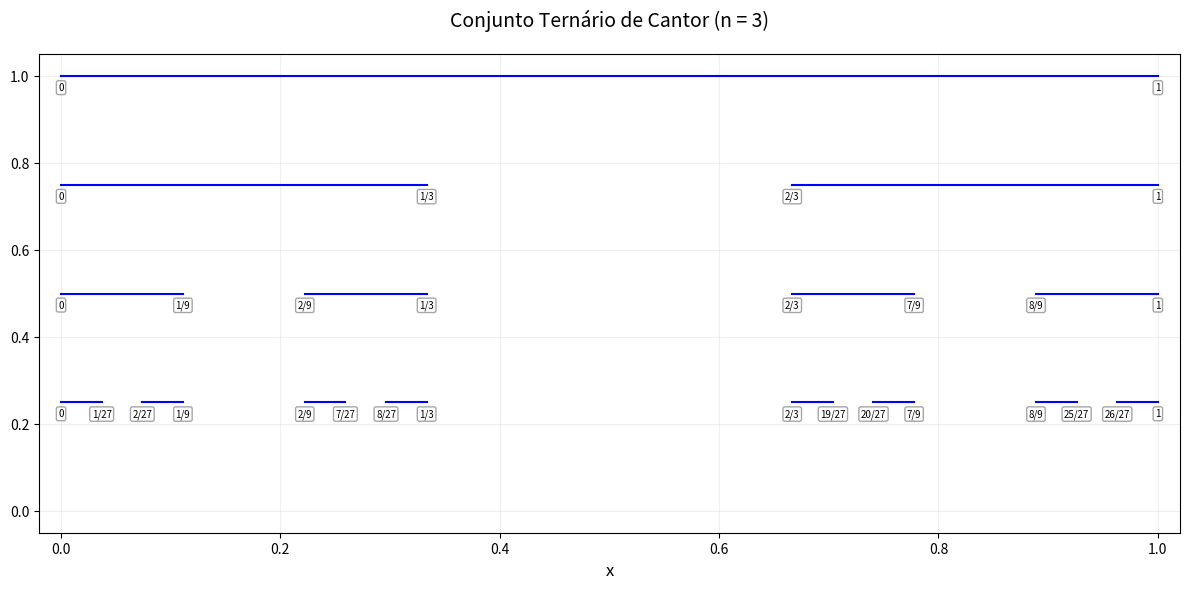

Python code for this plot:
import matplotlib.pyplot as plt
from fractions import Fraction

def format_fraction(f):
    """Formata um Fraction como string em forma de fração reduzida"""
    if f == 0:
        return "0"
    num = f.numerator
    den = f.denominator
    if den == 1:
        return str(num)
    return f"{num}/{den}"

def plot_cantor(n):
    """
    Plota o conjunto de Cantor até n iterações com frações nas extremidades.
    
    Args:
        n: Número de iterações (0 = intervalo original)
    """
    # Gerar todos os intervalos para cada iteração
    all_intervals = []
    current = [(Fraction(0), Fraction(1))]
    all_intervals.append(current)
    
    for _ in range(n):
        new_current = []
        for (a, b) in current:
            length = b - a
            third = length / 3
            new_current.append((a, a + third))
            new_current.append((b - third, b))
        current = new_current
        all_intervals.append(current)
    
    # Configurar o gráfico
    plt.figure(figsize=(12, 6), dpi=120)
    plt.xlim(-0.02, 1.02)
    plt.ylim(-0.05, 1.05)
    plt.xlabel('x', fontsize=12)
    plt.title(f'Conjunto Ternário de Cantor (n = {n})', fontsize=14, pad=20)
    plt.grid(alpha=0.2)
    
    # Plotar cada iteração
    for i, intervals in enumerate(all_intervals):
        y = 1 - i / (n + 1)  # Posição vertical da iteração
        
        for (a, b) in intervals:
            # Plotar segmento
            plt.plot([float(a), float(b)], [y, y], 'b-', linewidth=1.5)
            
            # Adicionar rótulos nas extremidades
            for x in [a, b]:
                label = format_fraction(x)
                plt.text(
                    float(x), 
                    y - 0.015, 
                    label,
                    ha='center',
                    va='top',
                    fontsize=7 if n <= 3 else 5,
                    bbox=dict(facecolor='white', 
                              edgecolor='gray', 
                              alpha=0.7, 
                              boxstyle='round,pad=0.2')
                )
    
    # Ajustar layout e exibir
    plt.tight_layout()
    plt.show()

# Exemplo de uso (altere o valor de n conforme necessário)
if __name__ == "__main__":
    n_iter = 3  # Número de iterações (recomendado: 0-5 para boa visualização)
    plot_cantor(n_iter)